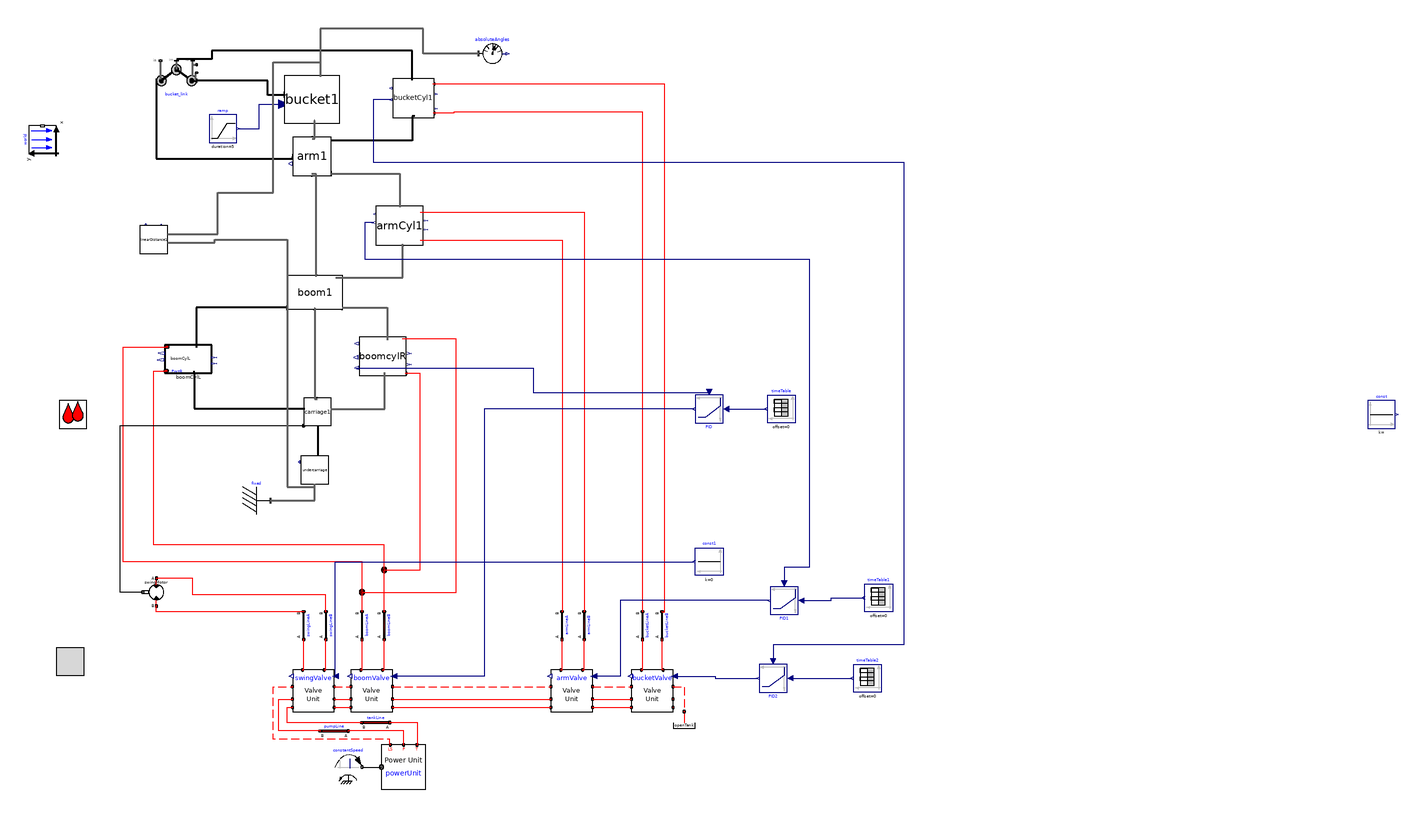

The Modelica model whose source follows is shown above as a component diagram (icons at their Placement, wires along their Line points).

model v009_max_distance
      import cyPhy_Excavator = excavator_cyphy;
      extends Modelica.Icons.Example;

    //--------------------------------------------------------
    // HydraulicSubSyst equations
    //--------------------------------------------------------
    extends OpenHydraulics.Interfaces.PartialFluidCircuit;

      //parameter SI.
      parameter Modelica.SIunits.Length boom_s_init=1.19
      "Initial position of boom cylinder"
        annotation(Dialog(tab="Initialization",group="Actuator Positions"));
      parameter Modelica.SIunits.Length arm_s_init=0.71
      "Initial position of arm cylinder"
        annotation(Dialog(tab="Initialization",group="Actuator Positions"));
      parameter Modelica.SIunits.Length bucket_s_init=0.77
      "Initial position of bucket cylinder"
        annotation(Dialog(tab="Initialization",group="Actuator Positions"));

      // the main components

     OpenHydraulics.Components.MotorsPumps.Motor swingMotor(Dconst=0.3)
        annotation (Placement(transformation(
            origin={-28,-40},
            extent={{-10,-10},{10,10}},
            rotation=180)));

      // the valves
     OpenHydraulics.Examples.Excavator.SubSystems.LSValveUnit bucketValve(
        q_nom=0.003,
      sizeOfInputs=1,
      inputIndex=1)
        annotation (Placement(transformation(extent={{314,-126},{344,-96}},
              rotation=0)));

     OpenHydraulics.Examples.Excavator.SubSystems.LSValveUnit armValve(
        q_nom=0.01,
      sizeOfInputs=1,
      inputIndex=1)
        annotation (Placement(transformation(extent={{256,-126},{286,-96}},
              rotation=0)));

     OpenHydraulics.Examples.Excavator.SubSystems.LSValveUnit boomValve(
        q_fraction_A2T=0.4,
      sizeOfInputs=1,
      inputIndex=1,
      q_nom=0.01)
        annotation (Placement(transformation(extent={{112,-126},{142,-96}},
              rotation=0)));

     OpenHydraulics.Examples.Excavator.SubSystems.LSValveUnit swingValve(
        q_nom=0.01,
        q_fraction_A2T=0.6,
        q_fraction_B2T=0.6,
      sizeOfInputs=1)
        annotation (Placement(transformation(extent={{70,-126},{100,-96}},
              rotation=0)));

      // the LoadSensing pump and control circuitry
      Modelica.Mechanics.Rotational.Sources.ConstantSpeed constantSpeed(
          w_fixed=150,
          useSupport=false)
        annotation (Placement(transformation(extent={{100,-176},{120,-156}},
              rotation=0)));
      OpenHydraulics.Examples.Excavator.SubSystems.PowerUnit powerUnit
        annotation (Placement(transformation(extent={{134,-182},{166,-150}},
              rotation=0)));

      // the lines and junctions
      OpenHydraulics.Components.Lines.NJunction jB
        annotation (Placement(transformation(extent={{126,-34},{146,-14}},
              rotation=0)));

      OpenHydraulics.Components.Lines.NJunction jA
        annotation (Placement(transformation(extent={{110,-50},{130,-30}},
              rotation=0)));

      OpenHydraulics.Components.Lines.Line boomLineB(
        L=1,
        D=0.05,
        lineBulkMod=1e7)
        annotation (Placement(transformation(
            origin={136,-64},
            extent={{-10,-10},{10,10}},
            rotation=90)));

      OpenHydraulics.Components.Lines.Line boomLineA(
        L=1,
        D=0.05,
        lineBulkMod=1e7)
        annotation (Placement(transformation(
            origin={120,-64},
            extent={{-10,-10},{10,10}},
            rotation=90)));

      OpenHydraulics.Components.Lines.Line bucketLineB(
        L=1,
        D=0.05,
        lineBulkMod=1e7)
        annotation (Placement(transformation(
            origin={336,-64},
            extent={{-10,-10},{10,10}},
            rotation=90)));

      OpenHydraulics.Components.Lines.Line bucketLineA(
        L=1,
        D=0.05,
        lineBulkMod=1e7)
        annotation (Placement(transformation(
            origin={322,-64},
            extent={{-10,-10},{10,10}},
            rotation=90)));

      OpenHydraulics.Components.Lines.Line armLineA(
        L=1,
        D=0.05,
        lineBulkMod=1e7)
        annotation (Placement(transformation(
            origin={264,-64},
            extent={{-10,-10},{10,10}},
            rotation=90)));

      OpenHydraulics.Components.Lines.Line armLineB(
        L=1,
        D=0.05,
        lineBulkMod=1e7)
        annotation (Placement(transformation(
            origin={280,-64},
            extent={{-10,-10},{10,10}},
            rotation=90)));

      OpenHydraulics.Components.Lines.Line swingLineA(
        L=2,
        D=0.03,
        lineBulkMod=1e8)
        annotation (Placement(transformation(
            origin={78,-64},
            extent={{-10,-10},{10,10}},
            rotation=90)));

      OpenHydraulics.Components.Lines.Line swingLineB(
        L=2,
        D=0.03,
        lineBulkMod=1e8)
        annotation (Placement(transformation(
            origin={94,-64},
            extent={{-10,-10},{10,10}},
            rotation=90)));

      OpenHydraulics.Basic.OpenTank openTank
        annotation (Placement(transformation(extent={{342,-146},{362,-126}},
              rotation=0)));

      // the connectors

      OpenHydraulics.Components.Lines.Line pumpLine(
        D=0.05,
        L=2,
        lineBulkMod=1e8)
        annotation (Placement(transformation(
            origin={100,-140},
            extent={{-10,-10},{10,10}},
            rotation=180)));

      OpenHydraulics.Components.Lines.Line tankLine(
        D=0.05,
        L=2,
        lineBulkMod=1e8)
        annotation (Placement(transformation(
            origin={130,-134},
            extent={{-10,-10},{10,10}},
            rotation=180)));

    //--------------------------------------------------------
    // MechanicsBody
    //--------------------------------------------------------
    import MB = Modelica.Mechanics.MultiBody;

      //outer MB.World world;

      // the joints
      MB.Joints.Assemblies.JointRRR bucket_link(
      rRod2_ib={-0.67,0.07,0},
      rRod1_ia={0.62,0.36,0},
      phi_guess=0,
      phi_offset=-45)   annotation (Placement(transformation(extent={{-28,313},
              {1,344}},     rotation=0)));

      // joint friction

      // the outside interface

      // the actuators

      // the linkages

      inner MB.World world
        annotation (Placement(transformation(extent={{-10,-10},{10,10}},
            rotation=90,
            origin={-110,286})));
      cyPhy_Excavator.components.boomCylL boomCylL(boom_s_init=boom_s_init)
                                        annotation (Placement(transformation(
              rotation=0, extent={{-22,118},{12,138}})));
      cyPhy_Excavator.components.boomCylR boomcylR(boom_s_init=boom_s_init)
                                                  annotation (Placement(
            transformation(rotation=0, extent={{118,116},{152,144}})));
      cyPhy_Excavator.components.carriage     carriage1 annotation (Placement(
            transformation(rotation=0, extent={{78,80},{98,100}})));
      cyPhy_Excavator.components.armCyl     armCyl1(arm_s_init=arm_s_init)
        annotation (Placement(transformation(rotation=0, extent={{130,210},{164,
                238}})));
      cyPhy_Excavator.components.bucketCyl     bucketCyl1(bucket_s_init=
            bucket_s_init) annotation (Placement(transformation(rotation=0, extent={{142,302},
                {172,330}})));
      cyPhy_Excavator.components.boom     boom1 annotation (Placement(
            transformation(rotation=0, extent={{66,164},{106,188}})));
      cyPhy_Excavator.components.arm     arm1 annotation (Placement(transformation(
              rotation=0, extent={{70,260},{98,288}})));
      cyPhy_Excavator.components.bucket     bucket1 annotation (Placement(
            transformation(rotation=0, extent={{64,298},{104,332}})));
    cyPhy_Excavator.components.undercarriage undercarriage
                                         annotation (Placement(transformation(
            rotation=0, extent={{76,38},{96,58}})));
    MB.Parts.Fixed fixed
      annotation (Placement(transformation(extent={{34,16},{54,36}})));
    cyPhy_Excavator.excavator.linearDistance linearDistance1 annotation (
        Placement(transformation(rotation=0, extent={{-40,204},{-20,224}})));
    Modelica.Blocks.Continuous.LimPID PID(
      initType=Modelica.Blocks.Types.InitPID.NoInit,
      yMax=1,
      Td=0.01,
      Ti=0.5,
      Ni=0.2,
      controllerType=Modelica.Blocks.Types.SimpleController.P,
      k=1)
      annotation (Placement(transformation(extent={{380,102},{360,82}})));
    Modelica.Blocks.Sources.TimeTable timeTable(table=[0,0.95; 8,0.95; 8,0.10;
          16,0.10; 16,0.99])
      annotation (Placement(transformation(extent={{432,82},{412,102}})));
    Modelica.Blocks.Continuous.LimPID PID1(
      initType=Modelica.Blocks.Types.InitPID.NoInit,
      yMax=1,
      Ti=0.5,
      Td=0.5,
      controllerType=Modelica.Blocks.Types.SimpleController.P,
      k=1)
      annotation (Placement(transformation(extent={{434,-36},{414,-56}})));
    Modelica.Blocks.Sources.TimeTable timeTable1(table=[0,0.01; 12,0.01; 12,
          0.99; 16,0.99])
      annotation (Placement(transformation(extent={{502,-54},{482,-34}})));
    Modelica.Blocks.Sources.Constant const1(k=0)
      annotation (Placement(transformation(extent={{380,-28},{360,-8}})));
    Modelica.Blocks.Continuous.LimPID PID2(
      initType=Modelica.Blocks.Types.InitPID.NoInit,
      yMax=1,
      Ti=0.5,
      Td=0.5,
      controllerType=Modelica.Blocks.Types.SimpleController.P,
      k=1)
      annotation (Placement(transformation(extent={{426,-92},{406,-112}})));
    Modelica.Blocks.Sources.TimeTable timeTable2(table=[0,0.01; 11,0.01; 11,0.5;
          14,0.5; 14,0.99])
      annotation (Placement(transformation(extent={{494,-112},{474,-92}})));
    Modelica.Blocks.Sources.Constant const
      annotation (Placement(transformation(extent={{844,78},{864,98}})));
    Modelica.Blocks.Sources.Ramp ramp(
      offset=25,
      duration=5,
      height=2000,
      startTime=12)
      annotation (Placement(transformation(extent={{10,284},{30,304}})));
    MB.Sensors.AbsoluteAngles absoluteAngles
      annotation (Placement(transformation(extent={{204,338},{224,358}})));
    equation
    //--------------------------------------------------------
    // HydraulicSubSyst equations
    //--------------------------------------------------------

      connect(swingValve.portLS1, boomValve.portLS2) annotation (Line(
          points={{100,-108},{112,-108}},
          color={255,0,0},
          pattern=LinePattern.Dash));
      connect(boomValve.portLS1, armValve.portLS2)
        annotation (Line(
          points={{142,-108},{256,-108}},
          color={255,0,0},
          pattern=LinePattern.Dash));
      connect(armValve.portLS1, bucketValve.portLS2)
        annotation (Line(
          points={{286,-108},{302,-108},{314,-108}},
          color={255,0,0},
          pattern=LinePattern.Dash));
      connect(swingValve.portP1, boomValve.portP2) annotation (Line(points={{100,-117},
              {112,-117}},         color={255,0,0}));
      connect(swingValve.portT1, boomValve.portT2) annotation (Line(points={{100,-123},
              {112,-123}},         color={255,0,0}));
      connect(boomValve.portP1, armValve.portP2) annotation (Line(points={{142,
              -117},{256,-117}},
                              color={255,0,0}));
      connect(boomValve.portT1, armValve.portT2) annotation (Line(points={{142,
              -123},{256,-123}},
                              color={255,0,0}));
      connect(armValve.portP1, bucketValve.portP2) annotation (Line(points={{286,
            -117},{302,-117},{314,-117}},
                                 color={255,0,0}));
      connect(armValve.portT1, bucketValve.portT2) annotation (Line(points={{286,
            -123},{302,-123},{314,-123}},
                                 color={255,0,0}));
      connect(constantSpeed.flange, powerUnit.flange_a) annotation (Line(
            points={{120,-166},{134,-166}},
                                          color={0,0,0}));
      connect(powerUnit.portLS, swingValve.portLS2) annotation (Line(
          points={{140.4,-150},{140,-148},{140,-146},{56,-146},{56,-108},{70,-108}},
          color={255,0,0},
          pattern=LinePattern.Dash));

    connect(jA.port[3], boomCylL.port_a)      annotation (Line(points={{120,
            -39.3333},{120,-18},{-52,-18},{-52,136.8},{-20.3,136.8}},
                                           color={255,0,0}));
    connect(jB.port[2], boomcylR.port_b)       annotation (Line(points={{136,-24},
            {162,-24},{162,117.704},{150.98,117.704}},
                                      color={255,0,0}));
    connect(jB.port[3], boomCylL.port_b)      annotation (Line(points={{136,
            -23.3333},{136,-6},{-30,-6},{-30,98},{-30,119.467},{-20.98,119.467}},
                                                             color={255,0,0}));
      connect(boomValve.portB, boomLineB.port_a)
                                             annotation (Line(points={{134.8,-96},{136,
              -96},{136,-74}},          color={255,0,0}));
      connect(boomValve.portA, boomLineA.port_a)
                                             annotation (Line(points={{119.2,-96},{120,
              -96},{120,-74}},          color={255,0,0}));
      connect(boomLineA.port_b, jA.port[1])
                                        annotation (Line(points={{120,-54},{120,
            -40.6667}},      color={255,0,0}));
      connect(boomLineB.port_b, jB.port[1])
                                        annotation (Line(points={{136,-54},{136,
            -24.6667}},      color={255,0,0}));
      connect(bucketValve.portA, bucketLineA.port_a)
                                               annotation (Line(points={{321.2,
            -96},{322,-96},{322,-74}},color={255,0,0}));
      connect(bucketValve.portB, bucketLineB.port_a)
                                               annotation (Line(points={{336.8,
            -96},{336,-96},{336,-74}},color={255,0,0}));
      connect(bucketLineA.port_b,bucketCyl1.port_a)
                                              annotation (Line(points={{322,-54},
            {322,-54},{322,132},{322,306},{186,306},{186,305.027},{171.379,
            305.027}},          color={255,0,0}));
      connect(bucketLineB.port_b,bucketCyl1.port_b)
        annotation (Line(points={{336,-54},{338,-54},{338,326},{171.172,326},{
            171.172,326.216}},                     color={255,0,0}));
      connect(armValve.portA, armLineA.port_a)
                                            annotation (Line(points={{263.2,-96},
              {264,-96},{264,-74}},   color={255,0,0}));
      connect(armValve.portB, armLineB.port_a)
                                            annotation (Line(points={{278.8,-96},
              {280,-96},{280,-74}},   color={255,0,0}));
      connect(swingValve.portA, swingLineA.port_a)
                                              annotation (Line(points={{77.2,-96},{78,
              -96},{78,-74}},           color={255,0,0}));
      connect(swingValve.portB, swingLineB.port_a)
                                              annotation (Line(points={{92.8,-96},{94,
              -96},{94,-74}},           color={255,0,0}));
      connect(swingLineA.port_b, swingMotor.portB)
                                        annotation (Line(points={{78,-54},{-28,
              -54},{-28,-50}},   color={255,0,0}));
      connect(swingLineB.port_b, swingMotor.portA)
                                         annotation (Line(points={{94,-54},{94,
              -42},{-2,-42},{-2,-30},{-28,-30}},
                                 color={255,0,0}));
      connect(bucketValve.portLS1, openTank.port) annotation (Line(
          points={{344,-108},{352,-108},{352,-126}},
          color={255,0,0},
          pattern=LinePattern.Dash));
      connect(powerUnit.portT, tankLine.port_a) annotation (Line(points={{159.6,-150},
              {160,-150},{160,-134},{140,-134}}, color={255,0,0}));
      connect(tankLine.port_b, swingValve.portT2) annotation (Line(points={{120,-134},
              {66,-134},{66,-123},{70,-123}},          color={255,0,0}));
      connect(powerUnit.portP, pumpLine.port_a) annotation (Line(points={{150,-150},
              {150,-140},{110,-140}},  color={255,0,0}));
      connect(pumpLine.port_b, swingValve.portP2) annotation (Line(points={{90,-140},
              {60,-140},{60,-117},{70,-117}},          color={255,0,0}));

    connect(carriage1.frame_a, undercarriage.frame_b)           annotation (Line(
          points={{88,80},{88,58}},
          color={0,0,0},
          thickness=0.5));
    //--------------------------------------------------------
    // MechanicsBody equations
    //--------------------------------------------------------

    connect(boomCylL.frame_a, carriage1.frame_b)
                                            annotation (Line(
          points={{-0.92,118.4},{-0.92,92.2},{78.8,92.2}},
          color={0,0,0},
          thickness=0.5));
    connect(boom1.frame_b1, boomCylL.frame_b)
                                            annotation (Line(
          points={{66,164.96},{0.78,164.96},{0.78,137.333}},
          color={0,0,0},
          thickness=0.5));
    connect(bucket_link.frame_a, arm1.frame_b1)
                                               annotation (Line(
          points={{-28,328.5},{-28,294},{-28,292},{-28,272.28},{70.28,272.28},{
            70.28,273.72}},
          color={0,0,0},
          thickness=0.5));
    connect(bucketCyl1.frame_b, bucket_link.frame_im)
                                                 annotation (Line(
          points={{156.069,328.789},{156,328.789},{156,350},{12,350},{12,344},{
            -13.5,344}},
          color={0,0,0},
          thickness=0.5));
      connect(bucketCyl1.frame_a,arm1.frame_b)
                                           annotation (Line(
          points={{157.931,303.059},{156,303.059},{156,285.2},{97.44,285.2}},
          color={0,0,0},
          thickness=0.5));
    connect(bucket1.frame_b, bucket_link.frame_b)
                                              annotation (Line(
          points={{64.4,318.4},{64.4,318},{52,318},{52,328.5},{1,328.5}},
          color={0,0,0},
          thickness=0.5));
      connect(boom1.frame_b,arm1.frame_a)             annotation (Line(
          points={{87.2,187.28},{87.2,187.28},{87.2,261.12},{83.72,261.12}},
          color={95,95,95},
          thickness=0.5));
      connect(arm1.frame_b2,bucket1.frame_a)           annotation (Line(
          points={{84.28,286.6},{86,286.6},{86,299.7},{85.6,299.7}},
          color={95,95,95},
          thickness=0.5));
      connect(boom1.frame_a,       carriage1.frame_b2) annotation (Line(
          points={{85.6,164.72},{86,164.72},{86,99.2},{87.6,99.2}},
          color={95,95,95},
          thickness=0.5));

    // Top level connections

      connect(swingMotor.flange_b,carriage1.axis)      annotation (Line(
          points={{-37.8,-40},{-54,-40},{-54,80},{78,80}},
          color={0,0,0},
          smooth=Smooth.None));
    connect(carriage1.frame_b1, boomcylR.frame_a)    annotation (Line(
          points={{97.4,92},{136.36,92},{136.36,118.435}},
          color={95,95,95},
          thickness=0.5,
          smooth=Smooth.None));
      connect(armCyl1.port_b, armLineB.port_b) annotation (Line(
          points={{161.96,233.84},{280,233.84},{280,-54}},
          color={255,0,0},
          smooth=Smooth.None));
      connect(armCyl1.port_a, armLineA.port_b) annotation (Line(
          points={{161.96,213.84},{264,213.84},{264,-54}},
          color={255,0,0},
          smooth=Smooth.None));
      connect(arm1.frame_b3, armCyl1.frame_b) annotation (Line(
          points={{97.72,261.4},{147,261.4},{147,237.36}},
          color={95,95,95},
          thickness=0.5,
          smooth=Smooth.None));
    connect(boom1.frame_b2, boomcylR.frame_b)    annotation (Line(
          points={{105.6,164.96},{138.06,164.96},{138.06,141.565}},
          color={95,95,95},
          thickness=0.5,
          smooth=Smooth.None));
      connect(boom1.frame_b3, armCyl1.frame_a) annotation (Line(
          points={{101.2,186.56},{149.38,186.56},{149.38,210.64}},
          color={95,95,95},
          thickness=0.5,
          smooth=Smooth.None));
    connect(jA.port[2], boomcylR.port_a)    annotation (Line(
          points={{120,-40},{188,-40},{188,142.296},{148.94,142.296}},
          color={255,0,0},
          smooth=Smooth.None));
    connect(fixed.frame_b, undercarriage.frame_a)
                                          annotation (Line(
        points={{54,26},{86,26},{86,38}},
        color={95,95,95},
        thickness=0.5,
        smooth=Smooth.None));
    connect(PID.u_s, timeTable.y) annotation (Line(
        points={{382,92},{411,92}},
        color={0,0,127},
        smooth=Smooth.None));
    connect(PID.y, boomValve.u[1]) annotation (Line(
        points={{359,92},{208,92},{208,-100.5},{142.9,-100.5}},
        color={0,0,127},
        smooth=Smooth.None));
    connect(PID1.y, armValve.u[1]) annotation (Line(
        points={{413,-46},{306,-46},{306,-100.5},{286.9,-100.5}},
        color={0,0,127},
        smooth=Smooth.None));
    connect(swingValve.u[1], const1.y) annotation (Line(
        points={{100.9,-100.5},{100.9,-18},{359,-18}},
        color={0,0,127},
        smooth=Smooth.None));
    connect(PID1.u_s, timeTable1.y) annotation (Line(
        points={{436,-46},{458,-46},{458,-44},{481,-44}},
        color={0,0,127},
        smooth=Smooth.None));
    connect(PID2.u_s, timeTable2.y) annotation (Line(
        points={{428,-102},{473,-102}},
        color={0,0,127},
        smooth=Smooth.None));
    connect(bucketValve.u[1], PID2.y) annotation (Line(
        points={{344.9,-100.5},{374.45,-100.5},{374.45,-102},{405,-102}},
        color={0,0,127},
        smooth=Smooth.None));
    connect(ramp.y, bucket1.load) annotation (Line(
        points={{31,294},{46,294},{46,311.6},{64,311.6}},
        color={0,0,127},
        smooth=Smooth.None));
    connect(linearDistance1.frame_b, bucket1.bucket_tip) annotation (Line(
        points={{-20,218},{16,218},{16,248},{56,248},{56,342},{90,342},{90,
            331.32}},
        color={95,95,95},
        thickness=0.5,
        smooth=Smooth.None));
    connect(linearDistance1.frame_a, undercarriage.frame_a) annotation (Line(
        points={{-20,212},{14,212},{14,214},{66,214},{66,36},{86,36},{86,38}},
        color={95,95,95},
        thickness=0.5,
        smooth=Smooth.None));
    connect(absoluteAngles.frame_a, bucket1.bucket_tip) annotation (Line(
        points={{204,348},{164,348},{164,366},{90,366},{90,331.32}},
        color={95,95,95},
        thickness=0.5,
        smooth=Smooth.None));
    connect(boomcylR.cylLength_unit, PID.u_m) annotation (Line(
        points={{116.3,121.6},{243.15,121.6},{243.15,104},{370,104}},
        color={0,0,127},
        smooth=Smooth.None));
    connect(armCyl1.cylLength_unit, PID1.u_m) annotation (Line(
        points={{128.64,226.32},{122,226.32},{122,200},{442,200},{442,-22},{424,
            -22},{424,-34}},
        color={0,0,127},
        smooth=Smooth.None));
    connect(bucketCyl1.cylLength_unit, PID2.u_m) annotation (Line(
        points={{141.172,314.714},{128,314.714},{128,270},{510,270},{510,-78},{
            416,-78},{416,-90}},
        color={0,0,127},
        smooth=Smooth.None));
      annotation (Diagram(coordinateSystem(extent={{-160,-200},{520,360}},
              preserveAspectRatio=false),
                          graphics),
        experiment(
        StopTime=30,
        __Dymola_NumberOfIntervals=600,
        Tolerance=1e-008),
        experimentSetupOutput(textual=true),
                  Diagram(graphics),
                           Icon(coordinateSystem(preserveAspectRatio=false,
              extent={{-160,-200},{520,360}}), graphics={Rectangle(
              extent={{-100,100},{100,-100}},
              lineColor={0,0,255},
              fillColor={255,128,0},
              fillPattern=FillPattern.Solid), Text(
              extent={{-100,26},{100,-14}},
              lineColor={0,0,255},
              fillColor={170,213,255},
              fillPattern=FillPattern.Solid,
              textString="%name")}));
    end v009_max_distance;